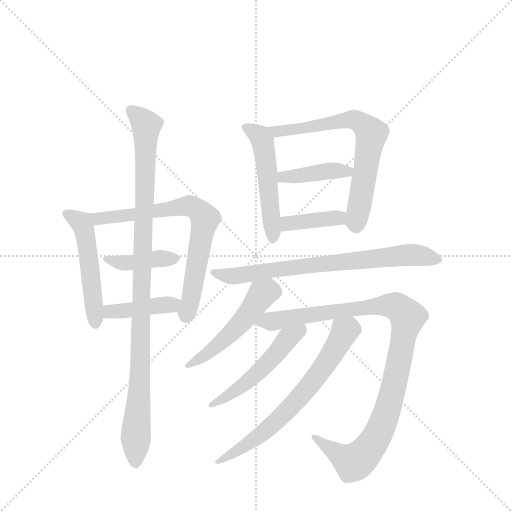
t = 0.00 s
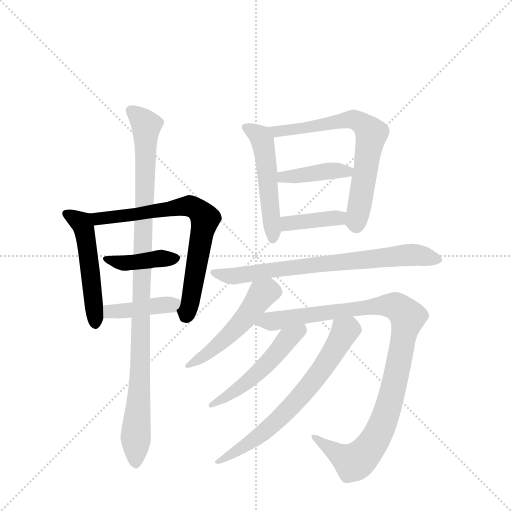
t = 2.10 s
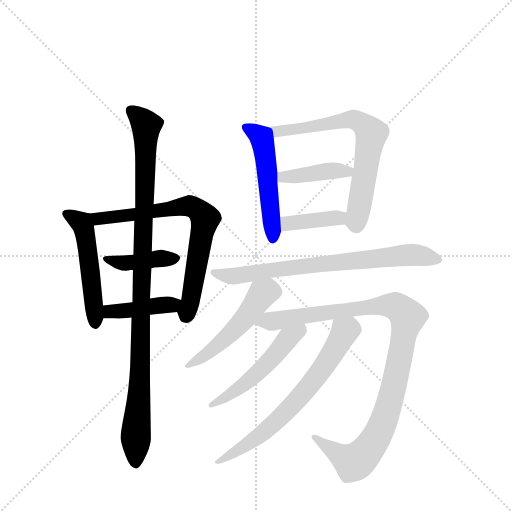
t = 4.20 s
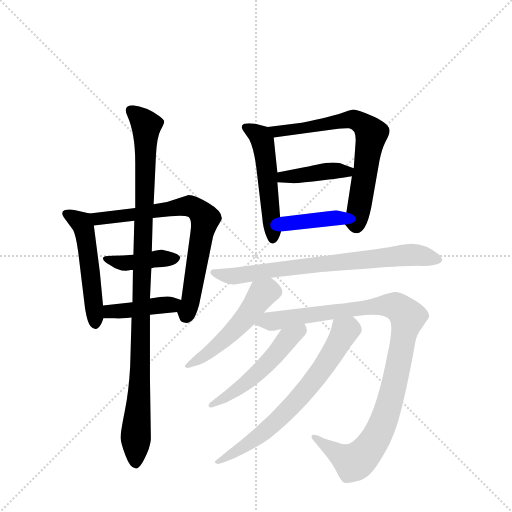
t = 6.30 s
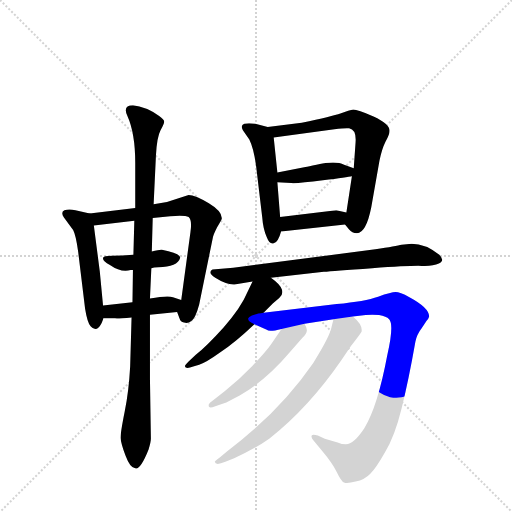
t = 8.40 s
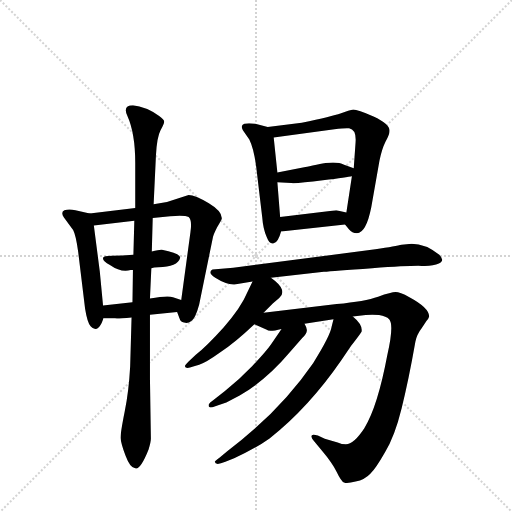
t = 10.50 s

The animated SVG that drew these frames (rendered in a browser with its animation timeline set to each time). Animation: 14 CSS @keyframes rules; one cycle of 10.50 s.

<svg version="1.1" viewBox="0 0 1024 1024" xmlns="http://www.w3.org/2000/svg">
  <g stroke="lightgray" stroke-dasharray="1,1" stroke-width="1" transform="scale(4, 4)">
    <line x1="0" y1="0" x2="256" y2="256"></line>
    <line x1="256" y1="0" x2="0" y2="256"></line>
    <line x1="128" y1="0" x2="128" y2="256"></line>
    <line x1="0" y1="128" x2="256" y2="128"></line>
  </g>
  <g transform="scale(0.92, -0.92) translate(60, -900)">
    <style type="text/css">
      
        @keyframes keyframes0 {
          from {
            stroke: blue;
            stroke-dashoffset: 515;
            stroke-width: 128;
          }
          63% {
            animation-timing-function: step-end;
            stroke: blue;
            stroke-dashoffset: 0;
            stroke-width: 128;
          }
          to {
            stroke: black;
            stroke-width: 1024;
          }
        }
        #make-me-a-hanzi-animation-0 {
          animation: keyframes0 0.6691080729166666s both;
          animation-delay: 0s;
          animation-timing-function: linear;
        }
      
        @keyframes keyframes1 {
          from {
            stroke: blue;
            stroke-dashoffset: 728;
            stroke-width: 128;
          }
          70% {
            animation-timing-function: step-end;
            stroke: blue;
            stroke-dashoffset: 0;
            stroke-width: 128;
          }
          to {
            stroke: black;
            stroke-width: 1024;
          }
        }
        #make-me-a-hanzi-animation-1 {
          animation: keyframes1 0.8424479166666666s both;
          animation-delay: 0.6691080729166666s;
          animation-timing-function: linear;
        }
      
        @keyframes keyframes2 {
          from {
            stroke: blue;
            stroke-dashoffset: 412;
            stroke-width: 128;
          }
          57% {
            animation-timing-function: step-end;
            stroke: blue;
            stroke-dashoffset: 0;
            stroke-width: 128;
          }
          to {
            stroke: black;
            stroke-width: 1024;
          }
        }
        #make-me-a-hanzi-animation-2 {
          animation: keyframes2 0.5852864583333334s both;
          animation-delay: 1.5115559895833333s;
          animation-timing-function: linear;
        }
      
        @keyframes keyframes3 {
          from {
            stroke: blue;
            stroke-dashoffset: 417;
            stroke-width: 128;
          }
          58% {
            animation-timing-function: step-end;
            stroke: blue;
            stroke-dashoffset: 0;
            stroke-width: 128;
          }
          to {
            stroke: black;
            stroke-width: 1024;
          }
        }
        #make-me-a-hanzi-animation-3 {
          animation: keyframes3 0.58935546875s both;
          animation-delay: 2.0968424479166665s;
          animation-timing-function: linear;
        }
      
        @keyframes keyframes4 {
          from {
            stroke: blue;
            stroke-dashoffset: 1033;
            stroke-width: 128;
          }
          77% {
            animation-timing-function: step-end;
            stroke: blue;
            stroke-dashoffset: 0;
            stroke-width: 128;
          }
          to {
            stroke: black;
            stroke-width: 1024;
          }
        }
        #make-me-a-hanzi-animation-4 {
          animation: keyframes4 1.0906575520833333s both;
          animation-delay: 2.6861979166666665s;
          animation-timing-function: linear;
        }
      
        @keyframes keyframes5 {
          from {
            stroke: blue;
            stroke-dashoffset: 514;
            stroke-width: 128;
          }
          63% {
            animation-timing-function: step-end;
            stroke: blue;
            stroke-dashoffset: 0;
            stroke-width: 128;
          }
          to {
            stroke: black;
            stroke-width: 1024;
          }
        }
        #make-me-a-hanzi-animation-5 {
          animation: keyframes5 0.6682942708333334s both;
          animation-delay: 3.77685546875s;
          animation-timing-function: linear;
        }
      
        @keyframes keyframes6 {
          from {
            stroke: blue;
            stroke-dashoffset: 692;
            stroke-width: 128;
          }
          69% {
            animation-timing-function: step-end;
            stroke: blue;
            stroke-dashoffset: 0;
            stroke-width: 128;
          }
          to {
            stroke: black;
            stroke-width: 1024;
          }
        }
        #make-me-a-hanzi-animation-6 {
          animation: keyframes6 0.8131510416666666s both;
          animation-delay: 4.445149739583333s;
          animation-timing-function: linear;
        }
      
        @keyframes keyframes7 {
          from {
            stroke: blue;
            stroke-dashoffset: 411;
            stroke-width: 128;
          }
          57% {
            animation-timing-function: step-end;
            stroke: blue;
            stroke-dashoffset: 0;
            stroke-width: 128;
          }
          to {
            stroke: black;
            stroke-width: 1024;
          }
        }
        #make-me-a-hanzi-animation-7 {
          animation: keyframes7 0.58447265625s both;
          animation-delay: 5.25830078125s;
          animation-timing-function: linear;
        }
      
        @keyframes keyframes8 {
          from {
            stroke: blue;
            stroke-dashoffset: 389;
            stroke-width: 128;
          }
          56% {
            animation-timing-function: step-end;
            stroke: blue;
            stroke-dashoffset: 0;
            stroke-width: 128;
          }
          to {
            stroke: black;
            stroke-width: 1024;
          }
        }
        #make-me-a-hanzi-animation-8 {
          animation: keyframes8 0.5665690104166666s both;
          animation-delay: 5.8427734375s;
          animation-timing-function: linear;
        }
      
        @keyframes keyframes9 {
          from {
            stroke: blue;
            stroke-dashoffset: 744;
            stroke-width: 128;
          }
          71% {
            animation-timing-function: step-end;
            stroke: blue;
            stroke-dashoffset: 0;
            stroke-width: 128;
          }
          to {
            stroke: black;
            stroke-width: 1024;
          }
        }
        #make-me-a-hanzi-animation-9 {
          animation: keyframes9 0.85546875s both;
          animation-delay: 6.409342447916667s;
          animation-timing-function: linear;
        }
      
        @keyframes keyframes10 {
          from {
            stroke: blue;
            stroke-dashoffset: 512;
            stroke-width: 128;
          }
          63% {
            animation-timing-function: step-end;
            stroke: blue;
            stroke-dashoffset: 0;
            stroke-width: 128;
          }
          to {
            stroke: black;
            stroke-width: 1024;
          }
        }
        #make-me-a-hanzi-animation-10 {
          animation: keyframes10 0.6666666666666666s both;
          animation-delay: 7.264811197916667s;
          animation-timing-function: linear;
        }
      
        @keyframes keyframes11 {
          from {
            stroke: blue;
            stroke-dashoffset: 1038;
            stroke-width: 128;
          }
          77% {
            animation-timing-function: step-end;
            stroke: blue;
            stroke-dashoffset: 0;
            stroke-width: 128;
          }
          to {
            stroke: black;
            stroke-width: 1024;
          }
        }
        #make-me-a-hanzi-animation-11 {
          animation: keyframes11 1.0947265625s both;
          animation-delay: 7.931477864583334s;
          animation-timing-function: linear;
        }
      
        @keyframes keyframes12 {
          from {
            stroke: blue;
            stroke-dashoffset: 516;
            stroke-width: 128;
          }
          63% {
            animation-timing-function: step-end;
            stroke: blue;
            stroke-dashoffset: 0;
            stroke-width: 128;
          }
          to {
            stroke: black;
            stroke-width: 1024;
          }
        }
        #make-me-a-hanzi-animation-12 {
          animation: keyframes12 0.669921875s both;
          animation-delay: 9.026204427083334s;
          animation-timing-function: linear;
        }
      
        @keyframes keyframes13 {
          from {
            stroke: blue;
            stroke-dashoffset: 683;
            stroke-width: 128;
          }
          69% {
            animation-timing-function: step-end;
            stroke: blue;
            stroke-dashoffset: 0;
            stroke-width: 128;
          }
          to {
            stroke: black;
            stroke-width: 1024;
          }
        }
        #make-me-a-hanzi-animation-13 {
          animation: keyframes13 0.8058268229166666s both;
          animation-delay: 9.696126302083334s;
          animation-timing-function: linear;
        }
      
    </style>
    
      <path d="M 135 436 L 104 443 Q 90 446 80 443 Q 71 439 79 427 L 99 400 Q 105 389 110 352 L 125 229 Q 130 198 137 191 Q 150 176 161 198 L 165 208 L 164 236 L 157 309 L 144 410 C 141 435 141 435 135 436 Z" fill="lightgray"></path>
    
      <path d="M 350 476 L 303 461 L 274 456 L 234 448 L 135 436 C 105 432 114 407 144 410 L 232 420 L 272 426 L 310 430 Q 342 433 350 428 Q 358 422 354 395 L 334 248 C 330 218 321 233 325 222 L 331 206 Q 332 201 340 199 Q 348 196 356 202 Q 365 208 373 238 L 403 385 Q 404 390 412 406 Q 421 421 422 424 Q 424 440 394 458 Q 364 476 350 476 Z" fill="lightgray"></path>
    
      <path d="M 284 319 Q 326 319 332 340 Q 331 349 292 357 Q 288 358 270 353 L 230 346 Q 204 344 184 344 Q 164 344 164 339 Q 163 333 179 324 Q 203 307 224 313 L 229 313 L 269 317 Q 274 319 284 319 Z" fill="lightgray"></path>
    
      <path d="M 165 208 L 190 208 Q 195 207 226 210 L 266 216 L 325 222 C 355 225 362 239 334 248 L 316 254 Q 304 258 266 251 L 228 243 L 164 236 C 134 233 135 208 165 208 Z" fill="lightgray"></path>
    
      <path d="M 274 456 L 279 562 Q 281 602 289 617 Q 297 631 297 636 Q 297 640 286 648 Q 257 668 229 671 Q 206 671 217 648 Q 234 610 234 546 L 234 448 L 232 420 L 230 346 L 229 313 L 228 243 L 226 210 L 223 104 Q 220 49 211 5 Q 202 -40 202 -52 Q 203 -64 213 -91 Q 223 -118 234 -118 Q 245 -122 263 -77 Q 268 -61 268 -54 L 266 76 L 266 216 L 266 251 L 269 317 L 270 353 L 272 426 L 274 456 Z" fill="lightgray"></path>
    
      <path d="M 522 624 L 495 631 Q 480 633 471 631 Q 462 628 468 617 L 482 597 Q 492 577 497 537 L 510 428 Q 512 401 520 384 Q 526 368 535 371 Q 545 374 551 397 L 549 428 L 543 504 L 543 525 L 535 601 C 533 621 533 621 522 624 Z" fill="lightgray"></path>
    
      <path d="M 596 633 L 522 624 C 492 620 505 597 535 601 L 667 619 Q 691 622 699 621 Q 715 618 713 591 L 709 534 L 705 517 L 693 438 C 689 413 689 413 690 412 L 699 401 Q 705 393 716 393 Q 736 394 747 449 L 765 551 Q 770 576 778 592 Q 787 608 787 616 Q 787 631 752 647 Q 717 662 708 662 Q 700 661 680 653 Q 663 647 596 633 Z" fill="lightgray"></path>
    
      <path d="M 604 537 L 543 525 C 514 519 513 506 543 504 L 573 502 Q 589 501 642 508 Q 696 515 705 517 C 735 522 737 523 709 534 L 688 542 Q 670 551 628 542 Q 610 538 604 537 Z" fill="lightgray"></path>
    
      <path d="M 551 397 L 690 412 C 720 415 722 431 693 438 L 671 443 L 549 428 C 519 424 521 394 551 397 Z" fill="lightgray"></path>
    
      <path d="M 529 296 L 644 309 Q 664 311 749 317 Q 834 323 857 322 Q 881 321 894 327 Q 908 333 895 346 Q 865 370 835 370 L 813 368 Q 802 365 756 358 L 447 318 L 402 314 Q 390 308 408 296 Q 435 279 453 282 L 489 288 L 529 296 Z" fill="lightgray"></path>
    
      <path d="M 513 220 L 533 240 L 547 252 Q 556 259 553 270 Q 550 281 529 296 C 505 314 502 315 489 288 L 478 265 Q 464 231 426 188 Q 390 148 365 128 L 350 114 Q 342 106 342 104 Q 343 97 360 103 L 373 107 Q 387 111 419 134 Q 452 156 493 195 L 513 220 Z" fill="lightgray"></path>
    
      <path d="M 602 196 L 665 206 L 707 212 L 735 215 Q 749 217 764 215 Q 780 212 786 206 Q 797 194 782 128 Q 761 16 732 -31 Q 709 -66 692 -66 Q 683 -66 674 -62 L 646 -54 L 631 -47 Q 621 -44 618 -46 Q 615 -51 622 -58 L 640 -80 Q 662 -106 672 -126 Q 682 -147 688 -149 Q 694 -152 713 -147 Q 733 -143 745 -130 Q 757 -118 777 -83 Q 798 -49 813 12 Q 828 72 843 157 Q 846 173 857 187 L 867 202 Q 872 208 873 212 Q 873 231 830 254 Q 809 265 800 265 Q 791 265 762 255 Q 734 245 672 239 L 513 220 C 483 216 466 207 493 195 L 520 183 Q 525 178 552 185 L 602 196 Z" fill="lightgray"></path>
    
      <path d="M 552 185 L 529 151 Q 517 134 488 104 Q 459 74 429 50 L 402 29 Q 396 25 394 21 Q 393 17 395 15 Q 398 13 408 17 L 432 25 L 461 40 Q 520 75 568 132 L 597 165 Q 607 175 607 181 Q 608 186 602 196 C 588 223 569 210 552 185 Z" fill="lightgray"></path>
    
      <path d="M 665 206 L 661 190 Q 658 170 621 111 Q 549 6 434 -81 L 417 -95 Q 406 -103 407 -104 Q 408 -113 430 -104 L 449 -96 Q 492 -77 526 -53 Q 611 14 682 117 L 703 148 Q 724 175 726 179 Q 729 194 707 212 C 685 233 672 235 665 206 Z" fill="lightgray"></path>
    
    
      <clipPath id="make-me-a-hanzi-clip-0">
        <path d="M 135 436 L 104 443 Q 90 446 80 443 Q 71 439 79 427 L 99 400 Q 105 389 110 352 L 125 229 Q 130 198 137 191 Q 150 176 161 198 L 165 208 L 164 236 L 157 309 L 144 410 C 141 435 141 435 135 436 Z"></path>
      </clipPath>
      <path clip-path="url(#make-me-a-hanzi-clip-0)" d="M 84 435 L 117 416 L 124 400 L 148 198" fill="none" id="make-me-a-hanzi-animation-0" stroke-dasharray="387 774" stroke-linecap="round"></path>
    
      <clipPath id="make-me-a-hanzi-clip-1">
        <path d="M 350 476 L 303 461 L 274 456 L 234 448 L 135 436 C 105 432 114 407 144 410 L 232 420 L 272 426 L 310 430 Q 342 433 350 428 Q 358 422 354 395 L 334 248 C 330 218 321 233 325 222 L 331 206 Q 332 201 340 199 Q 348 196 356 202 Q 365 208 373 238 L 403 385 Q 404 390 412 406 Q 421 421 422 424 Q 424 440 394 458 Q 364 476 350 476 Z"></path>
      </clipPath>
      <path clip-path="url(#make-me-a-hanzi-clip-1)" d="M 143 431 L 153 424 L 165 425 L 353 452 L 375 439 L 386 425 L 345 214" fill="none" id="make-me-a-hanzi-animation-1" stroke-dasharray="600 1200" stroke-linecap="round"></path>
    
      <clipPath id="make-me-a-hanzi-clip-2">
        <path d="M 284 319 Q 326 319 332 340 Q 331 349 292 357 Q 288 358 270 353 L 230 346 Q 204 344 184 344 Q 164 344 164 339 Q 163 333 179 324 Q 203 307 224 313 L 229 313 L 269 317 Q 274 319 284 319 Z"></path>
      </clipPath>
      <path clip-path="url(#make-me-a-hanzi-clip-2)" d="M 169 337 L 215 328 L 324 338" fill="none" id="make-me-a-hanzi-animation-2" stroke-dasharray="284 568" stroke-linecap="round"></path>
    
      <clipPath id="make-me-a-hanzi-clip-3">
        <path d="M 165 208 L 190 208 Q 195 207 226 210 L 266 216 L 325 222 C 355 225 362 239 334 248 L 316 254 Q 304 258 266 251 L 228 243 L 164 236 C 134 233 135 208 165 208 Z"></path>
      </clipPath>
      <path clip-path="url(#make-me-a-hanzi-clip-3)" d="M 171 215 L 179 223 L 313 237 L 327 243" fill="none" id="make-me-a-hanzi-animation-3" stroke-dasharray="289 578" stroke-linecap="round"></path>
    
      <clipPath id="make-me-a-hanzi-clip-4">
        <path d="M 274 456 L 279 562 Q 281 602 289 617 Q 297 631 297 636 Q 297 640 286 648 Q 257 668 229 671 Q 206 671 217 648 Q 234 610 234 546 L 234 448 L 232 420 L 230 346 L 229 313 L 228 243 L 226 210 L 223 104 Q 220 49 211 5 Q 202 -40 202 -52 Q 203 -64 213 -91 Q 223 -118 234 -118 Q 245 -122 263 -77 Q 268 -61 268 -54 L 266 76 L 266 216 L 266 251 L 269 317 L 270 353 L 272 426 L 274 456 Z"></path>
      </clipPath>
      <path clip-path="url(#make-me-a-hanzi-clip-4)" d="M 226 658 L 258 624 L 235 -106" fill="none" id="make-me-a-hanzi-animation-4" stroke-dasharray="905 1810" stroke-linecap="round"></path>
    
      <clipPath id="make-me-a-hanzi-clip-5">
        <path d="M 522 624 L 495 631 Q 480 633 471 631 Q 462 628 468 617 L 482 597 Q 492 577 497 537 L 510 428 Q 512 401 520 384 Q 526 368 535 371 Q 545 374 551 397 L 549 428 L 543 504 L 543 525 L 535 601 C 533 621 533 621 522 624 Z"></path>
      </clipPath>
      <path clip-path="url(#make-me-a-hanzi-clip-5)" d="M 477 622 L 497 611 L 512 591 L 533 382" fill="none" id="make-me-a-hanzi-animation-5" stroke-dasharray="386 772" stroke-linecap="round"></path>
    
      <clipPath id="make-me-a-hanzi-clip-6">
        <path d="M 596 633 L 522 624 C 492 620 505 597 535 601 L 667 619 Q 691 622 699 621 Q 715 618 713 591 L 709 534 L 705 517 L 693 438 C 689 413 689 413 690 412 L 699 401 Q 705 393 716 393 Q 736 394 747 449 L 765 551 Q 770 576 778 592 Q 787 608 787 616 Q 787 631 752 647 Q 717 662 708 662 Q 700 661 680 653 Q 663 647 596 633 Z"></path>
      </clipPath>
      <path clip-path="url(#make-me-a-hanzi-clip-6)" d="M 530 621 L 542 614 L 556 615 L 709 640 L 732 628 L 748 610 L 714 410" fill="none" id="make-me-a-hanzi-animation-6" stroke-dasharray="564 1128" stroke-linecap="round"></path>
    
      <clipPath id="make-me-a-hanzi-clip-7">
        <path d="M 604 537 L 543 525 C 514 519 513 506 543 504 L 573 502 Q 589 501 642 508 Q 696 515 705 517 C 735 522 737 523 709 534 L 688 542 Q 670 551 628 542 Q 610 538 604 537 Z"></path>
      </clipPath>
      <path clip-path="url(#make-me-a-hanzi-clip-7)" d="M 551 509 L 556 516 L 702 531" fill="none" id="make-me-a-hanzi-animation-7" stroke-dasharray="283 566" stroke-linecap="round"></path>
    
      <clipPath id="make-me-a-hanzi-clip-8">
        <path d="M 551 397 L 690 412 C 720 415 722 431 693 438 L 671 443 L 549 428 C 519 424 521 394 551 397 Z"></path>
      </clipPath>
      <path clip-path="url(#make-me-a-hanzi-clip-8)" d="M 558 405 L 566 414 L 686 432" fill="none" id="make-me-a-hanzi-animation-8" stroke-dasharray="261 522" stroke-linecap="round"></path>
    
      <clipPath id="make-me-a-hanzi-clip-9">
        <path d="M 529 296 L 644 309 Q 664 311 749 317 Q 834 323 857 322 Q 881 321 894 327 Q 908 333 895 346 Q 865 370 835 370 L 813 368 Q 802 365 756 358 L 447 318 L 402 314 Q 390 308 408 296 Q 435 279 453 282 L 489 288 L 529 296 Z"></path>
      </clipPath>
      <path clip-path="url(#make-me-a-hanzi-clip-9)" d="M 407 306 L 447 299 L 658 329 L 832 346 L 891 337" fill="none" id="make-me-a-hanzi-animation-9" stroke-dasharray="616 1232" stroke-linecap="round"></path>
    
      <clipPath id="make-me-a-hanzi-clip-10">
        <path d="M 513 220 L 533 240 L 547 252 Q 556 259 553 270 Q 550 281 529 296 C 505 314 502 315 489 288 L 478 265 Q 464 231 426 188 Q 390 148 365 128 L 350 114 Q 342 106 342 104 Q 343 97 360 103 L 373 107 Q 387 111 419 134 Q 452 156 493 195 L 513 220 Z"></path>
      </clipPath>
      <path clip-path="url(#make-me-a-hanzi-clip-10)" d="M 538 265 L 522 267 L 510 261 L 471 205 L 426 160 L 381 124 L 348 107" fill="none" id="make-me-a-hanzi-animation-10" stroke-dasharray="384 768" stroke-linecap="round"></path>
    
      <clipPath id="make-me-a-hanzi-clip-11">
        <path d="M 602 196 L 665 206 L 707 212 L 735 215 Q 749 217 764 215 Q 780 212 786 206 Q 797 194 782 128 Q 761 16 732 -31 Q 709 -66 692 -66 Q 683 -66 674 -62 L 646 -54 L 631 -47 Q 621 -44 618 -46 Q 615 -51 622 -58 L 640 -80 Q 662 -106 672 -126 Q 682 -147 688 -149 Q 694 -152 713 -147 Q 733 -143 745 -130 Q 757 -118 777 -83 Q 798 -49 813 12 Q 828 72 843 157 Q 846 173 857 187 L 867 202 Q 872 208 873 212 Q 873 231 830 254 Q 809 265 800 265 Q 791 265 762 255 Q 734 245 672 239 L 513 220 C 483 216 466 207 493 195 L 520 183 Q 525 178 552 185 L 602 196 Z"></path>
      </clipPath>
      <path clip-path="url(#make-me-a-hanzi-clip-11)" d="M 501 195 L 595 213 L 778 236 L 808 230 L 826 211 L 782 9 L 768 -31 L 741 -76 L 718 -100 L 706 -104 L 624 -51" fill="none" id="make-me-a-hanzi-animation-11" stroke-dasharray="910 1820" stroke-linecap="round"></path>
    
      <clipPath id="make-me-a-hanzi-clip-12">
        <path d="M 552 185 L 529 151 Q 517 134 488 104 Q 459 74 429 50 L 402 29 Q 396 25 394 21 Q 393 17 395 15 Q 398 13 408 17 L 432 25 L 461 40 Q 520 75 568 132 L 597 165 Q 607 175 607 181 Q 608 186 602 196 C 588 223 569 210 552 185 Z"></path>
      </clipPath>
      <path clip-path="url(#make-me-a-hanzi-clip-12)" d="M 598 186 L 566 163 L 505 94 L 460 56 L 401 19" fill="none" id="make-me-a-hanzi-animation-12" stroke-dasharray="388 776" stroke-linecap="round"></path>
    
      <clipPath id="make-me-a-hanzi-clip-13">
        <path d="M 665 206 L 661 190 Q 658 170 621 111 Q 549 6 434 -81 L 417 -95 Q 406 -103 407 -104 Q 408 -113 430 -104 L 449 -96 Q 492 -77 526 -53 Q 611 14 682 117 L 703 148 Q 724 175 726 179 Q 729 194 707 212 C 685 233 672 235 665 206 Z"></path>
      </clipPath>
      <path clip-path="url(#make-me-a-hanzi-clip-13)" d="M 714 183 L 689 179 L 631 84 L 541 -15 L 500 -51 L 421 -103 L 414 -101" fill="none" id="make-me-a-hanzi-animation-13" stroke-dasharray="555 1110" stroke-linecap="round"></path>
    
  </g>
</svg>
